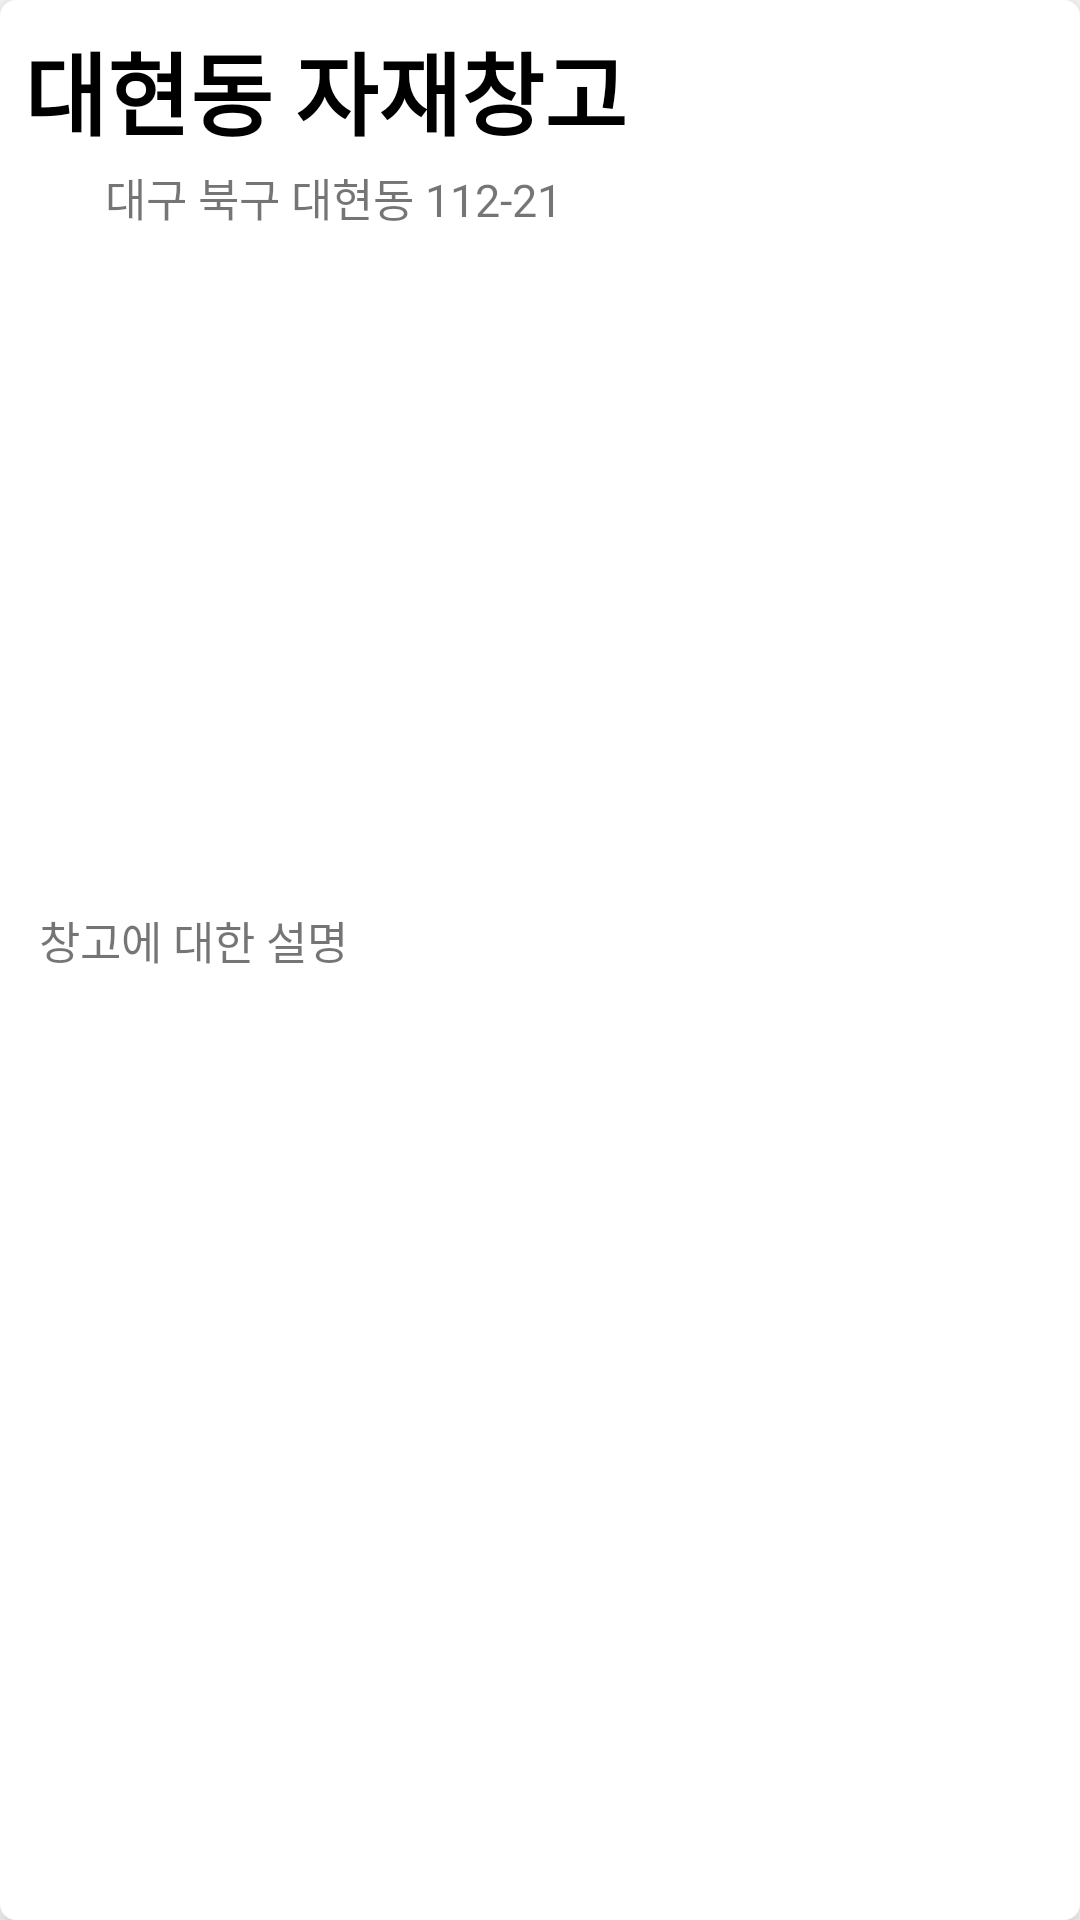

This screen was rendered from an Android layout file. Write that file and the resources it references.
<!-- AndroidManifest.xml: application theme Theme.AutoinvenApp -->
<!-- res/layout/rv_warehouse_list_element.xml -->
<?xml version="1.0" encoding="utf-8"?>
<LinearLayout xmlns:android="http://schemas.android.com/apk/res/android"
    xmlns:app="http://schemas.android.com/apk/res-auto"
    xmlns:tools="http://schemas.android.com/tools"
    android:layout_width="match_parent"
    android:layout_height="wrap_content"
    app:layoutDescription="@xml/rv_warehouse_list_scene"
    android:orientation="vertical"
    android:background="@drawable/warehouse_card_edge"
    android:layout_marginHorizontal="10dp"
    android:layout_marginBottom="10dp"
    android:elevation="10dp"
    android:padding="5dp">

    <TextView
        android:id="@+id/name"
        android:layout_width="match_parent"
        android:layout_height="wrap_content"
        android:text="대현동 자재창고"
        android:textSize="30sp"
        android:textStyle="bold"
        android:textColor="@color/black"
        android:layout_margin="3dp"/>

    <LinearLayout
        android:layout_width="match_parent"
        android:layout_height="wrap_content"
        android:orientation="horizontal"
        android:layout_marginHorizontal="5dp">
        <ImageView
            android:layout_width="0dp"
            android:layout_height="match_parent"
            app:srcCompat="@drawable/ic_baseline_location_on_24"
            android:layout_weight="0.8" />
        <TextView
            android:id="@+id/address"
            android:layout_width="0dp"
            android:layout_height="wrap_content"
            android:text="대구 북구 대현동 112-21"
            android:textSize="15sp"
            android:layout_gravity="center"
            android:layout_weight="10"/>
    </LinearLayout>
    <ImageView
        android:id="@+id/image"
        android:layout_width="match_parent"
        android:layout_height="200dp"
        tools:srcCompat="@tools:sample/avatars"
        android:background="@color/white"/>

    <LinearLayout
        android:layout_width="match_parent"
        android:layout_height="wrap_content"
        android:orientation="horizontal">
        <TextView
            android:id="@+id/description"
            android:layout_width="0dp"
            android:layout_height="wrap_content"
            android:ems="10"
            android:text="창고에 대한 설명"
            android:textSize="15sp"
            android:layout_weight="4"
            android:lines="3"
            android:layout_margin="3dp"
            android:padding="5dp"
            android:gravity="center_vertical"/>
    </LinearLayout>
</LinearLayout>
<!-- resources referenced by this layout -->
<resources>
  <color name="black">#FF000000</color>
  <color name="white">#FFFFFFFF</color>
  <!-- drawable warehouse_card_edge (drawable) -->
  <?xml version="1.0" encoding="utf-8"?>
  <layer-list xmlns:android="http://schemas.android.com/apk/res/android">
      <item>
          <shape android:shape="rectangle"
              android:tint="@color/white">
              <stroke
                  android:width="0.5dp"
                  android:color="@color/gray" />
              <solid android:color="@color/white"/>
              <corners
                  android:bottomLeftRadius="5dp"
                  android:bottomRightRadius="5dp"
                  android:topLeftRadius="5dp"
                  android:topRightRadius="5dp"/>
          </shape>
      </item>
  </layer-list>
  <style name="Theme.AutoinvenApp" parent="Theme.MaterialComponents.Light.NoActionBar">
          
          <item name="colorPrimary">@color/primary</item>
          <item name="colorPrimaryVariant">@color/purple_700</item>
          <item name="colorOnPrimary">@color/white</item>
          
          <item name="colorSecondary">@color/teal_200</item>
          <item name="colorSecondaryVariant">@color/teal_700</item>
          <item name="colorOnSecondary">@color/black</item>
          
          <item name="android:statusBarColor" tools:targetApi="l">?attr/colorPrimaryVariant</item>
          
      </style>
  <color name="gray">#858585</color>
  <color name="primary">#9824B9</color>
  <color name="purple_700">#FF3700B3</color>
  <color name="teal_200">#FF03DAC5</color>
  <color name="teal_700">#FF018786</color>
</resources>
